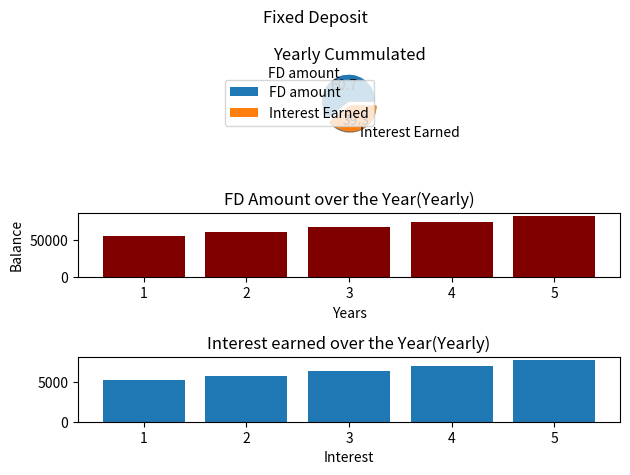

Python code for this plot:
import matplotlib.pyplot as plt

def FD(Principle :int,Rate :float,Time :int,freq :str) ->None:
    
    
    """
    Calculates and Visualises Fixed Deposit(FD)
    
    Parameters:
     Principle(int) : FD Amount
     Rate(float) : Rate of Interest(in percentage)
     Time(int) : Number of years for which Fd is created
     freq(str) : The frequency in which compound interest should be calculated.
                 The values can be from the list: ("Yearly","Quaterly","Monthly")
     
    Return:
     The function has void return type.
      
    Example:
     FD(50000,10.5,5,Yearly)
     
     """
     
    #Required list for plotting Graph and pie chart
    fd_amount=Principle
    closing_balance=[]
    interest_data=[]
    year=[]
    
    fig, (ax1,ax2,ax3)=plt.subplots(3)
    fig.suptitle('Fixed Deposit')
       
    if(freq== "Yearly"):

        for i in range(Time):
            a=Principle*(1+Rate/100)**1
            year.append(i+1)
            closing_balance.append(a)
            interest_data.append(a-Principle)
            Principle=a
            print("Interest Earned at the end of : ")
            print("Year {} is : {} ".format(i+1,round(interest_data[i])))
            
        #printing final data
        print("\n\n")
        print("Amount Deposited : ",fd_amount)
        print("Maturity Amount : ",round(closing_balance[-1]))
        print("Interest Earned : ",round(sum(interest_data)))
        
       
        # Pie chart
        x=[fd_amount,sum(interest_data)]
        mylabels=("FD amount","Interest Earned")
        myexplode=[0,0.2]
        ax1.pie(x,autopct ='%.1f',labels = mylabels,explode = myexplode,shadow=True)
        ax1.legend()
        ax1.set_title("Yearly Cummulated")
        


        # Bar graph for Balance
        ax2.bar(year,closing_balance,color="#800000")
        ax2.set_title("FD Amount over the Year(Yearly)")
        ax2.set_xlabel("Years")
        ax2.set_ylabel("Balance")
        
        

        # Bar graph for interest 
        ax3.bar(year,interest_data)
        ax3.set_title("Interest earned over the Year(Yearly)")
        ax3.set_xlabel("Years")
        ax3.set_xlabel("Interest")

        plt.tight_layout()
        plt.show()




    elif (freq == "Quaterly"):

        for i in range(Time):
            a=Principle*(1+Rate/400)**4
            year.append(i+1)
            closing_balance.append(a)
            interest_data.append(a-Principle)
            Principle=a
            print("Interest Earned at the end of : ")
            print("Year {} is : {} ".format(i+1,round(interest_data[i])))
            
        #printing final data
        print("\n\n")
        print("Amount Deposited : ",fd_amount)
        print("Maturity Amount : ",round(closing_balance[-1]))
        print("Interest Earned : ",round(sum(interest_data)))
     
        

        #Pie chart
        x=[fd_amount,sum(interest_data)]
        mylabels=("FD amount","Interest Earned")
        myexplode=[0,0.2]
        ax1.pie(x,autopct ='%.1f',labels = mylabels,explode = myexplode,shadow=True)
        ax1.legend()
        ax1.set_title("Quaterly Cummulated")
        

        
        # Bar graph for Balance
        ax2.bar(year,closing_balance,color="#800000")
        ax2.set_title("FD Amount over the Year(Quaterly)")
        ax2.set_xlabel("Years")
        ax2.set_ylabel("Balance")
        


        # Bar graph for interest 
        plt.bar(year,interest_data)
        ax3.set_title("Interest earned over the Year(Quaterly)")
        ax3.set_xlabel("Years")
        ax3.set_ylabel("Interest")
        plt.tight_layout()
        plt.show()
        



    elif (freq == "Monthly"):
        for i in range(Time):
            a=Principle*(1+Rate/1200)**12
            year.append(i+1)
            closing_balance.append(a)
            interest_data.append(a-Principle)
            Principle=a

            print("Interest Earned at the end of : ")
            print("Year {} is : {}".format(i+1,round(interest_data[i])))
            
        #Printing final data
        print("\n\n")
        print("Amount Deposited : ",fd_amount)
        print("Maturity Amount : ",round(closing_balance[-1]))
        print("Interest Earned : ",round(sum(interest_data)))
        
       
        # Pie chart 
        x=[fd_amount,sum(interest_data)]
        mylabels=("FD amount","Interest Earned")
        myexplode=[0,0.2]
        ax1.pie(x,autopct ='%.1f',labels = mylabels,explode = myexplode,shadow=True)
        ax1.legend()
        ax1.set_title("Monthly Cummulated")
        

        # Bar graph for Balance
        ax2.bar(year,closing_balance,color="#800000")
        ax2.set_title("FD Amount over the Period(Monthly)")
        ax2.set_xlabel("Years")
        ax2.set_ylabel("Balance")
        


        # Bar graph for interest 
        ax3.bar(year,interest_data)
        ax3.set_title("Interest earned over the Year(monthly)")
        ax3.set_xlabel("Years")
        ax3.set_ylabel("Interest")
        plt.tight_layout()
        plt.show()
FD(50000,10.5,5,'Yearly')        







   
